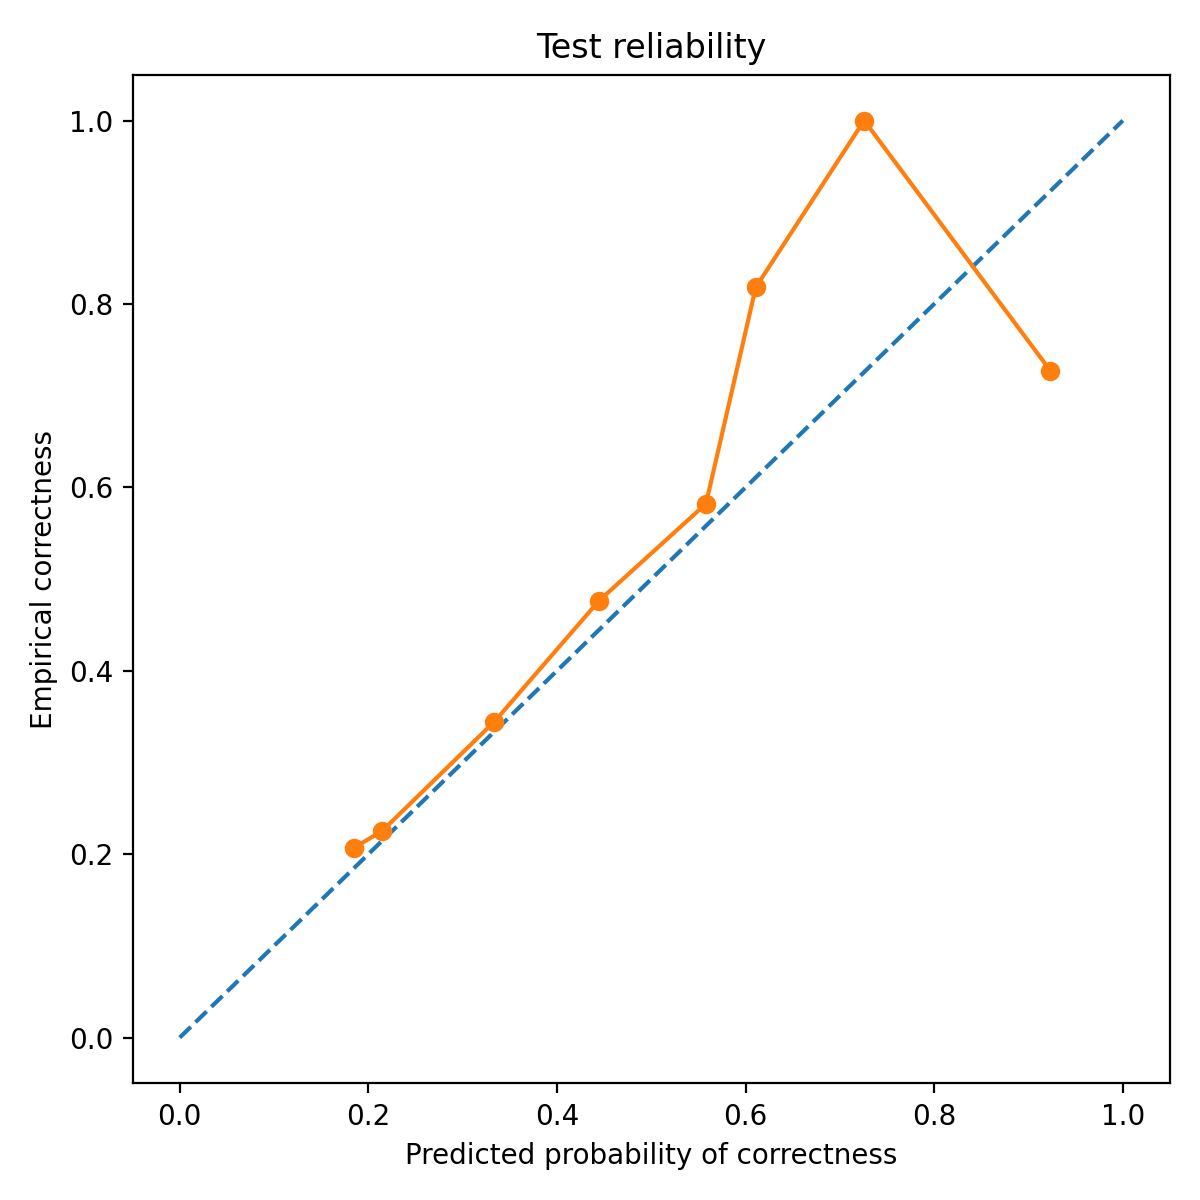

The data file committed next to this chart (first rows):
bin_left, bin_right, count, mean_pred_correct, empirical_correct, empirical_wrong
0.1, 0.2, 169, 0.1849, 0.2071, 0.7929
0.2, 0.3, 40, 0.2143, 0.225, 0.775
0.3, 0.4, 180, 0.3336, 0.3444, 0.6556
0.4, 0.5, 21, 0.4444, 0.4762, 0.5238
0.5, 0.6, 67, 0.558, 0.5821, 0.4179
0.6, 0.7, 11, 0.6108, 0.8182, 0.1818
0.7, 0.8, 1, 0.7257, 1.0, 0.0
0.9, 1.0, 11, 0.9231, 0.7273, 0.2727
